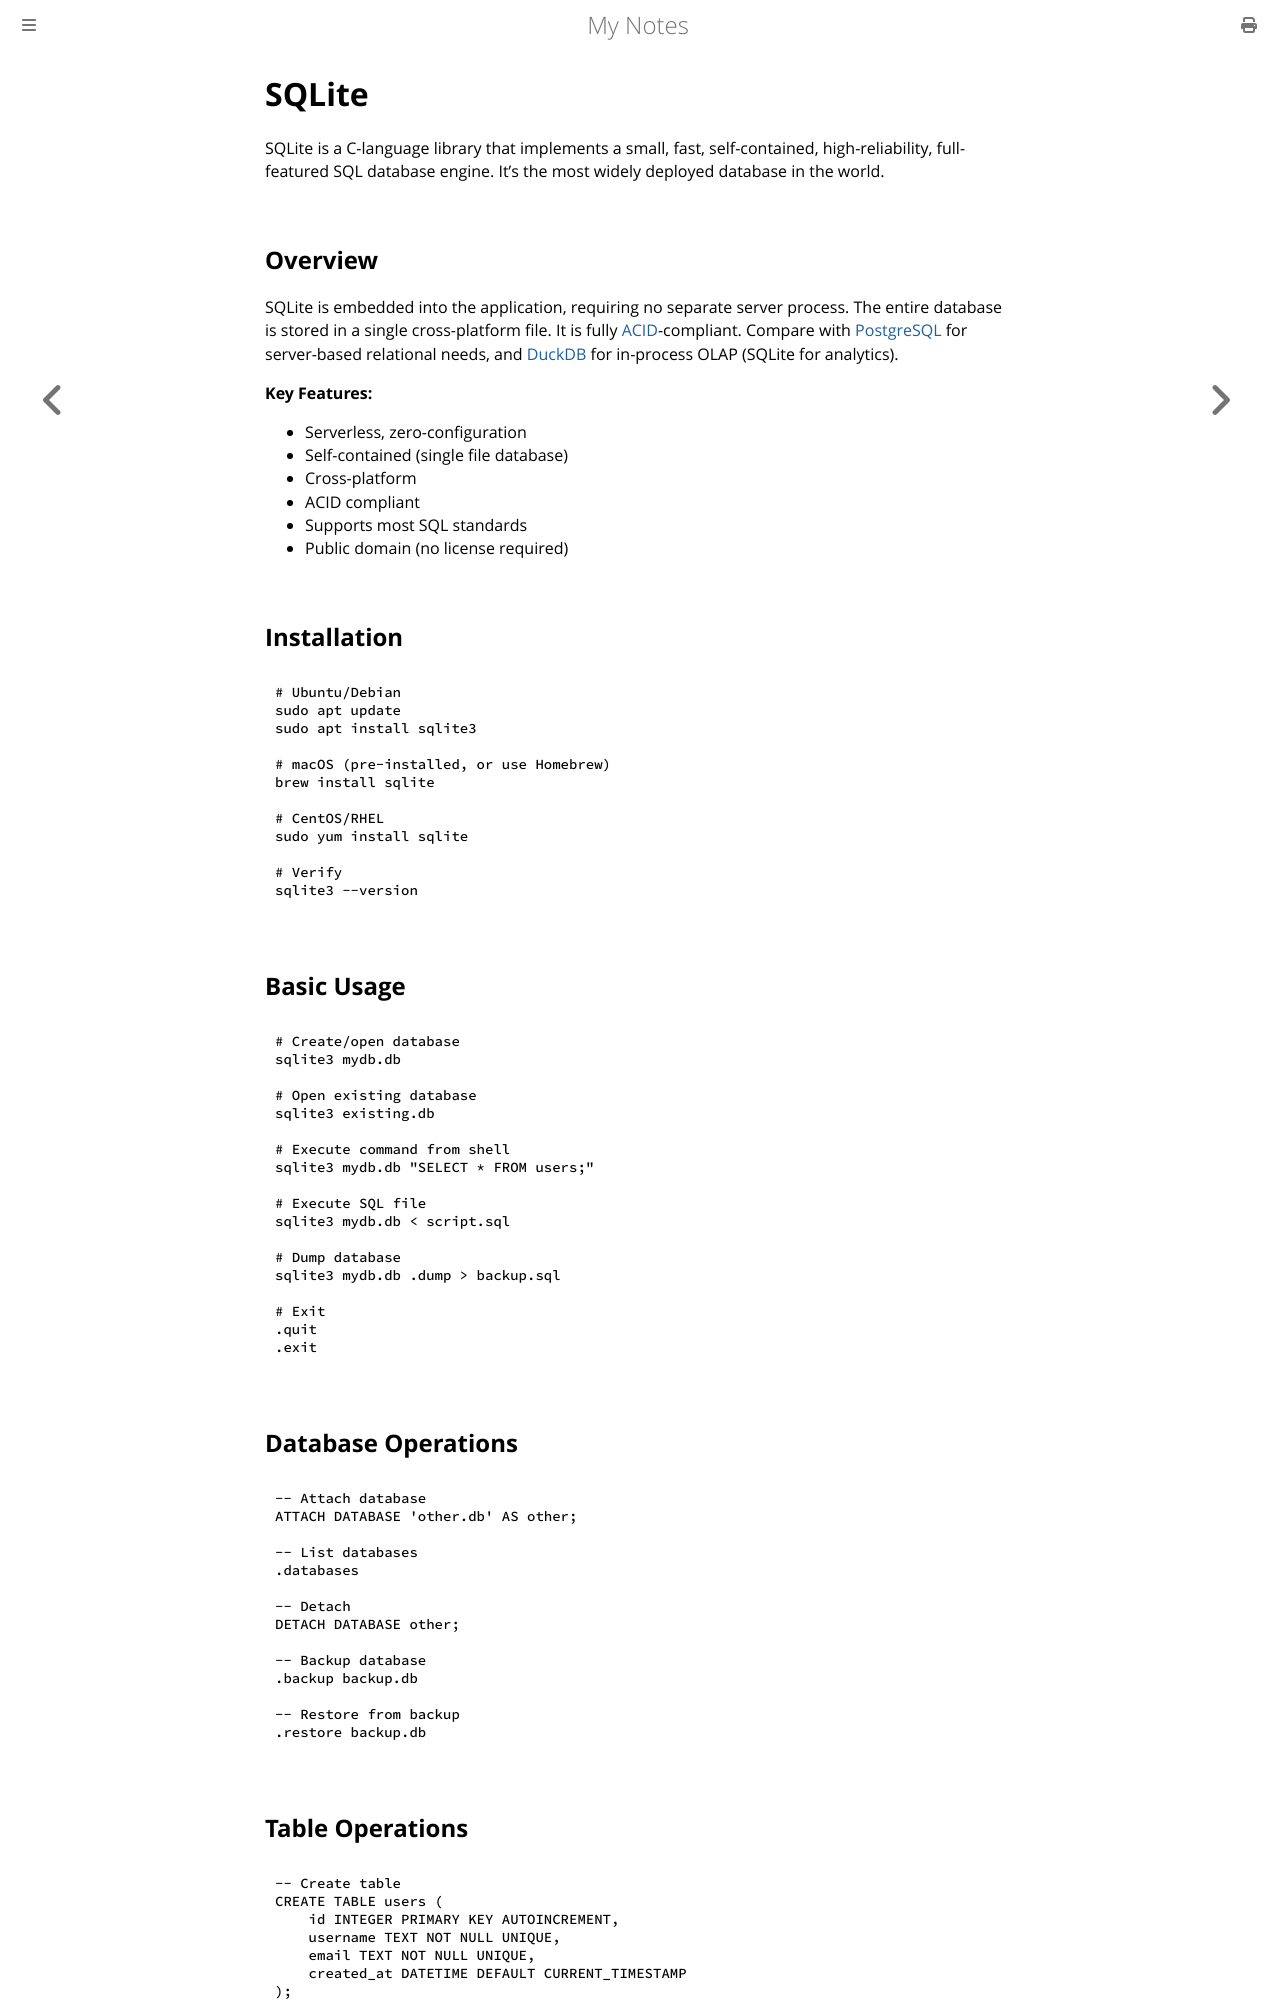

repository: paritystack/notes · page: databases/sqlite.html · generator: mdbook

# SQLite

SQLite is a C-language library that implements a small, fast, self-contained, high-reliability, full-featured SQL database engine. It's the most widely deployed database in the world.

## Overview

SQLite is embedded into the application, requiring no separate server process. The entire database is stored in a single cross-platform file. It is fully [ACID](acid_vs_base.md)-compliant. Compare with [PostgreSQL](postgres.md) for server-based relational needs, and [DuckDB](duckdb.md) for in-process OLAP (SQLite for analytics).

**Key Features:**
- Serverless, zero-configuration
- Self-contained (single file database)
- Cross-platform
- ACID compliant
- Supports most SQL standards
- Public domain (no license required)

## Installation

```bash
# Ubuntu/Debian
sudo apt update
sudo apt install sqlite3

# macOS (pre-installed, or use Homebrew)
brew install sqlite

# CentOS/RHEL
sudo yum install sqlite

# Verify
sqlite3 --version
```

## Basic Usage

```bash
# Create/open database
sqlite3 mydb.db

# Open existing database
sqlite3 existing.db

# Execute command from shell
sqlite3 mydb.db "SELECT * FROM users;"

# Execute SQL file
sqlite3 mydb.db < script.sql

# Dump database
sqlite3 mydb.db .dump > backup.sql

# Exit
.quit
.exit
```

## Database Operations

```sql
-- Attach database
ATTACH DATABASE 'other.db' AS other;

-- List databases
.databases

-- Detach
DETACH DATABASE other;

-- Backup database
.backup backup.db

-- Restore from backup
.restore backup.db
```
